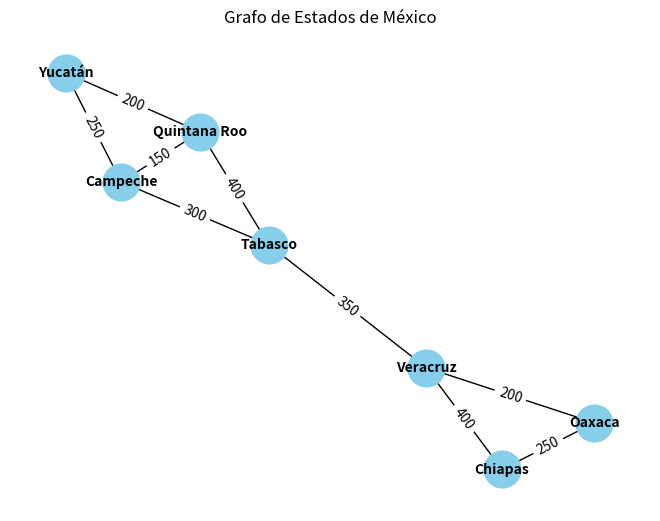

Source code (Python):


import networkx as nx
import matplotlib.pyplot as plt
import random

G = nx.Graph()

estados = ["Yucatán", "Campeche", "Quintana Roo", "Tabasco", "Veracruz", "Oaxaca", "Chiapas"]
for estado in estados:
    G.add_node(estado)

G.add_edge("Yucatán", "Campeche", weight=250)
G.add_edge("Yucatán", "Quintana Roo", weight=200)
G.add_edge("Campeche", "Quintana Roo", weight=150)
G.add_edge("Campeche", "Tabasco", weight=300)
G.add_edge("Quintana Roo", "Tabasco", weight=400)
G.add_edge("Tabasco", "Veracruz", weight=350)
G.add_edge("Veracruz", "Oaxaca", weight=200)
G.add_edge("Oaxaca", "Chiapas", weight=250)
G.add_edge("Veracruz", "Chiapas", weight=400)

# Dibuja el grafo
pos = nx.spring_layout(G)  # Posición de los nodos
nx.draw(G, pos, with_labels=True, node_size=700, node_color='skyblue', font_size=10, font_weight='bold')

labels = nx.get_edge_attributes(G, 'weight')
nx.draw_networkx_edge_labels(G, pos, edge_labels=labels)

plt.title("Grafo de Estados de México")
plt.show()
